The GitHub repository TaiE64/COMP0220-DeepLearning-Coursework-AI-Mushroom-Expert-Group013 contains a labelled image folder "mushroom_species_dataset" with 16 categories: Amanita calyptroderma, Armillaria mellea, Armillaria tabescens, Artomyces pyxidatus, Bolbitius titubans, Boletus pallidus, Boletus rex-veris, Cantharellus californicus, Ganoderma tsugae, Leucoagaricus leucothites, Lycogala epidendrum, Trametes gibbosa, Trametes versicolor, Trichaptum biforme, Tylopilus felleus, Tylopilus rubrobrunneus. Examples follow, each with its label.

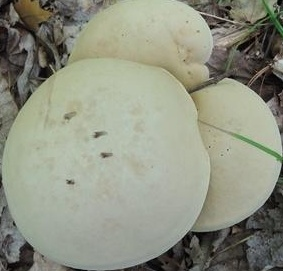
Label: Boletus pallidus

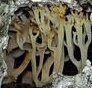
Label: Artomyces pyxidatus

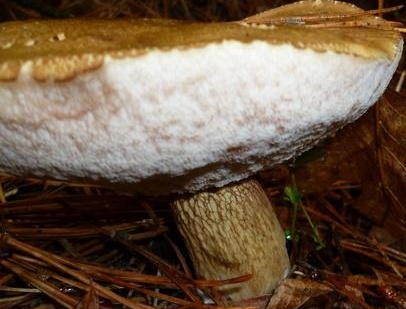
Label: Tylopilus felleus

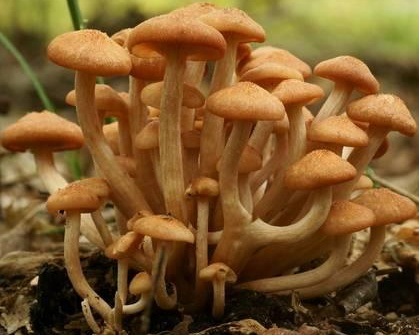
Label: Armillaria tabescens

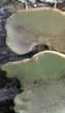
Label: Trametes versicolor

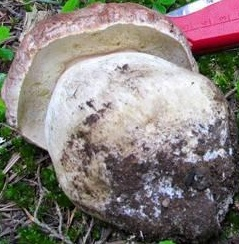
Label: Boletus rex-veris
